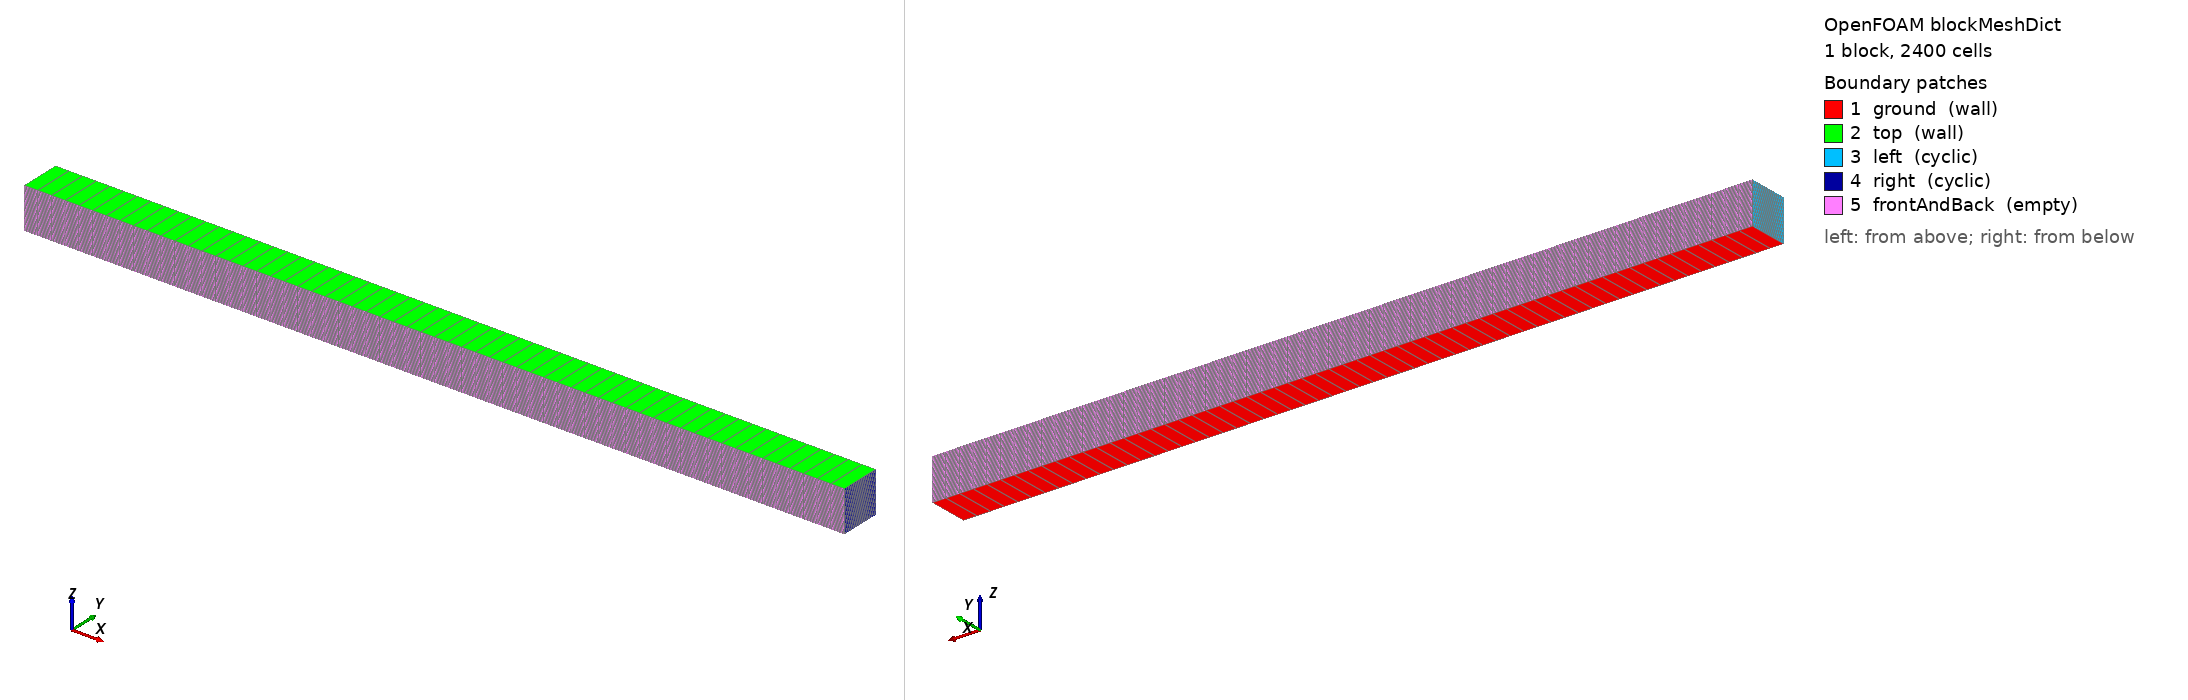

OpenFOAM case: the mesh blockMesh builds from blockMeshDict, 1 block(s), 2400 cells. Boundary patches (legend numbers): 1 ground (wall), 2 top (wall), 3 left (cyclic), 4 right (cyclic), 5 frontAndBack (empty). Left view from above one corner, right view from below the opposite corner. Boundary conditions: 0 field file(s) under 0/; 0 of 5 drawn patches have an entry in a shipped field file.

=== system/blockMeshDict ===
/*---------------------------------------------------------------------------*\
| =========                 |                                                 |
| \\      /  F ield         | OpenFOAM: The Open Source CFD Toolbox           |
|  \\    /   O peration     | Version:  1.4                                   |
|   \\  /    A nd           | Web:      http://www.openfoam.org               |
|    \\/     M anipulation  |                                                 |
\*---------------------------------------------------------------------------*/

FoamFile
{
    version         2.0;
    format          ascii;

    root            "";
    case            "";
    instance        "";
    local           "";

    class           dictionary;
    object          blockMeshDict;
}

// * * * * * * * * * * * * * * * * * * * * * * * * * * * * * * * * * * * * * //

convertToMeters 1;

vertices
(
    (-10 1  0)         // 0
    ( 10 1  0)         // 1
    ( 10 1  1)        // 2
    (-10 1  1)        // 3
    (-10 0  0)         // 4
    ( 10 0  0)         // 5
    ( 10 0  1)        // 6
    (-10 0  1)        // 7
);

blocks
(
    hex (0 1 2 3 4 5 6 7) (60 40 1) 
    simpleGrading
    (
        1
        (
            (0.1 0.16 4)   // 10% y-dir, 24% cells, expansion = 4
            (0.8 0.68 1)    // 80% y-dir, 52% cells, expansion = 1
            (0.1 0.16 0.25) // 10% y-dir, 24% cells, expansion = 0.25
        )
        1
    )
);

edges
(
);

boundary
(
    ground
    {
        type wall;
        faces
        (
            (1 5 4 0)
        );
    }
    top
    {
        type wall;
        faces
        (
            (3 7 6 2)
        );
    }
    left
    {
        type cyclic;
        neighbourPatch right;
        faces
        (
            (0 4 7 3)
        );
    }
    right
    {
        type cyclic;
        neighbourPatch left;
        faces
        (
            (1 5 6 2)
        );
    }
    frontAndBack
    {
        type empty;
        faces
        (
            (0 3 2 1)
            (4 5 6 7)
        );
    }
);

mergePatchPairs
(
);

// ************************************************************************* //
